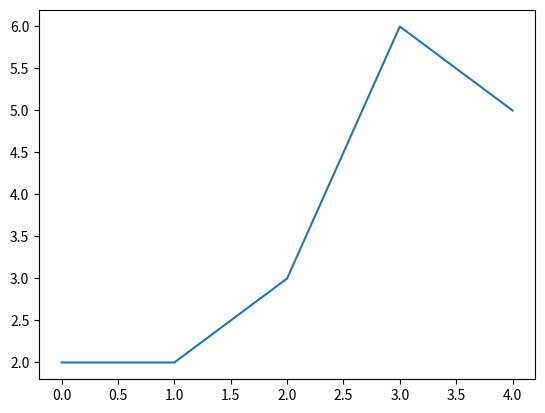

Write the Python code that produced this figure.
from numpy import *#importa la libreria numpy
from matplotlib.pyplot import *

import numpy as np
vector=array([2,2,3,6,5]);
print("la posicion es:",vector[4]);
print("el valor mas grande del vector es: ",max(vector));
print("el valor mas pequeño del vector es: ",min(vector));

print("la media es:",mean(vector));
plot(vector);
show();
